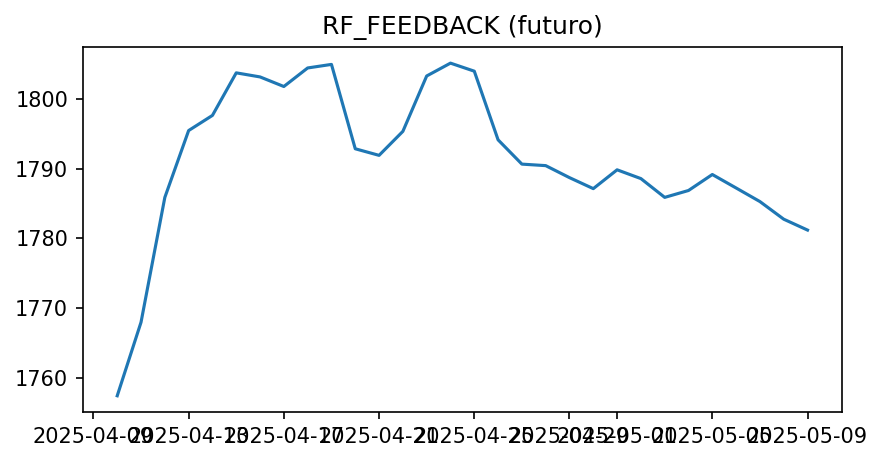

Source data for this figure (header and first rows):
fecha, valor, fuente, metodo_prediccion
2025-04-10, 1757, sintetica, RF_FEEDBACK
2025-04-11, 1768, sintetica, RF_FEEDBACK
2025-04-12, 1786, sintetica, RF_FEEDBACK
2025-04-13, 1795, sintetica, RF_FEEDBACK
2025-04-14, 1798, sintetica, RF_FEEDBACK
2025-04-15, 1804, sintetica, RF_FEEDBACK
2025-04-16, 1803, sintetica, RF_FEEDBACK
2025-04-17, 1802, sintetica, RF_FEEDBACK
2025-04-18, 1804, sintetica, RF_FEEDBACK
2025-04-19, 1805, sintetica, RF_FEEDBACK
2025-04-20, 1793, sintetica, RF_FEEDBACK
2025-04-21, 1792, sintetica, RF_FEEDBACK
2025-04-22, 1795, sintetica, RF_FEEDBACK
2025-04-23, 1803, sintetica, RF_FEEDBACK
2025-04-24, 1805, sintetica, RF_FEEDBACK
2025-04-25, 1804, sintetica, RF_FEEDBACK
2025-04-26, 1794, sintetica, RF_FEEDBACK
2025-04-27, 1791, sintetica, RF_FEEDBACK
2025-04-28, 1790, sintetica, RF_FEEDBACK
2025-04-29, 1789, sintetica, RF_FEEDBACK
2025-04-30, 1787, sintetica, RF_FEEDBACK
2025-05-01, 1790, sintetica, RF_FEEDBACK
2025-05-02, 1789, sintetica, RF_FEEDBACK
2025-05-03, 1786, sintetica, RF_FEEDBACK
2025-05-04, 1787, sintetica, RF_FEEDBACK
2025-05-05, 1789, sintetica, RF_FEEDBACK
2025-05-06, 1787, sintetica, RF_FEEDBACK
2025-05-07, 1785, sintetica, RF_FEEDBACK
2025-05-08, 1783, sintetica, RF_FEEDBACK
2025-05-09, 1781, sintetica, RF_FEEDBACK
